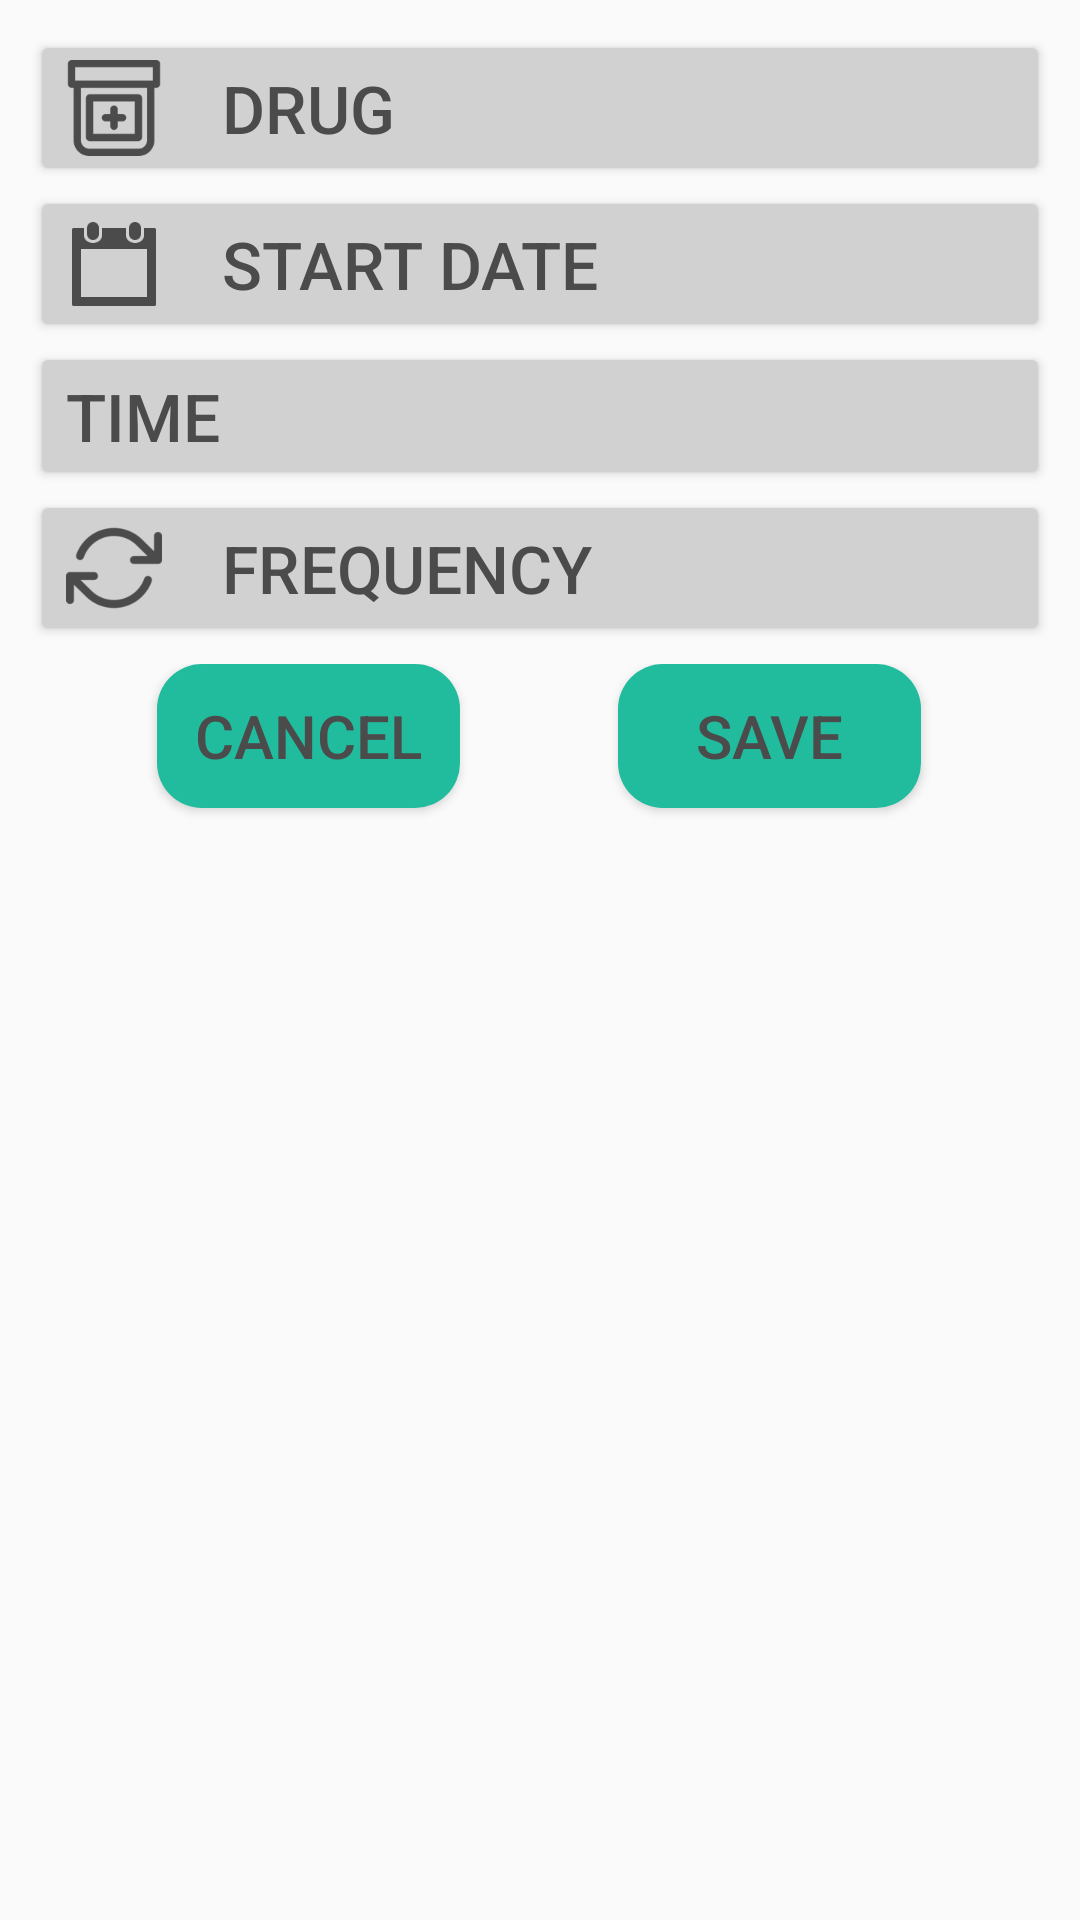

Produce the Android XML layout that renders to this screen, including the resource entries it uses.
<!-- AndroidManifest.xml: application theme AppTheme -->
<!-- res/layout/reminder_attrs_list.xml -->
<?xml version="1.0" encoding="utf-8"?>
<LinearLayout xmlns:android="http://schemas.android.com/apk/res/android"
    xmlns:app="http://schemas.android.com/apk/res-auto"
    android:layout_width="250dp"
    android:layout_height="wrap_content"
    android:backgroundTint="?android:attr/colorBackground"
    android:elevation="20dp"
    android:gravity="center_vertical|center_horizontal"
    android:orientation="vertical"
    app:layout_gravity="center_vertical|center_horizontal">

    <Button
        android:id="@+id/drugButton"
        android:layout_width="match_parent"
        android:layout_height="wrap_content"
        android:layout_gravity="start"
        android:layout_marginLeft="10dp"
        android:layout_marginRight="10dp"
        android:layout_marginTop="10dp"
        android:backgroundTint="@color/colorPrimary"
        android:capitalize="none"
        android:drawableLeft="@drawable/bottle2"
        android:drawablePadding="20dp"
        android:drawableTint="@color/colorPrimaryDark"
        android:elevation="15dp"
        android:foreground="?android:attr/selectableItemBackground"
        android:text="DRUG"
        android:textAlignment="textStart"
        android:textColor="@color/colorPrimaryDark" />

    <Button
        android:id="@+id/dateButton"
        android:layout_width="match_parent"
        android:layout_height="wrap_content"
        android:layout_gravity="start"
        android:layout_marginLeft="10dp"
        android:layout_marginRight="10dp"
        android:backgroundTint="@color/colorPrimary"
        android:drawableLeft="@drawable/calendar"
        android:drawablePadding="20dp"
        android:drawableTint="@color/colorPrimaryDark"
        android:elevation="15dp"
        android:foreground="?android:attr/selectableItemBackground"
        android:text="Start Date"
        android:textAlignment="textStart"
        android:textColor="@color/colorPrimaryDark" />

    <Button
        android:id="@+id/timeButton"
        android:layout_width="match_parent"
        android:layout_height="wrap_content"
        android:layout_gravity="start"
        android:layout_marginLeft="10dp"
        android:layout_marginRight="10dp"
        android:backgroundTint="@color/colorPrimary"
        android:drawableLeft="@drawable/clock"
        android:drawablePadding="20dp"
        android:drawableTint="@color/colorPrimaryDark"
        android:elevation="15dp"
        android:foreground="?android:attr/selectableItemBackground"
        android:text="Time"
        android:textAlignment="textStart"
        android:textColor="@color/colorPrimaryDark" />

    <Button
        android:id="@+id/freqButton"
        android:layout_width="match_parent"
        android:layout_height="wrap_content"
        android:layout_gravity="start"
        android:layout_marginLeft="10dp"
        android:layout_marginRight="10dp"
        android:backgroundTint="@color/colorPrimary"
        android:drawableLeft="@drawable/repeat"
        android:drawablePadding="20dp"
        android:drawableTint="@color/colorPrimaryDark"
        android:elevation="15dp"
        android:foreground="?android:attr/selectableItemBackground"
        android:text="Frequency"
        android:textAlignment="textStart"
        android:textColor="@color/colorPrimaryDark" />

    <LinearLayout
        android:layout_width="match_parent"
        android:layout_height="match_parent"
        android:layout_marginBottom="10dp"
        android:layout_marginTop="6dp"
        android:orientation="horizontal">

        <Space
            android:layout_width="wrap_content"
            android:layout_height="wrap_content"
            android:layout_weight="1" />

        <Button
            android:id="@+id/cancel"
            android:layout_width="wrap_content"
            android:layout_height="wrap_content"
            android:layout_weight="0.25"
            android:background="@layout/rounded_corners"
            android:backgroundTint="@color/colorAccent"
            android:elevation="20dp"
            android:foreground="?android:attr/selectableItemBackground"
            android:text="@android:string/cancel"
            android:textColor="@color/colorPrimaryDark"
            android:textSize="20sp" />

        <Space
            android:layout_width="wrap_content"
            android:layout_height="wrap_content"
            android:layout_weight="1" />

        <Button
            android:id="@+id/save"
            android:layout_width="wrap_content"
            android:layout_height="wrap_content"
            android:layout_weight="0.25"
            android:background="@layout/rounded_corners"
            android:backgroundTint="@color/colorAccent"
            android:elevation="20dp"
            android:foreground="?android:attr/selectableItemBackground"
            android:text="save"
            android:textColor="@color/colorPrimaryDark"
            android:textSize="20sp" />

        <Space
            android:layout_width="wrap_content"
            android:layout_height="wrap_content"
            android:layout_weight="1" />

    </LinearLayout>

</LinearLayout>
<!-- res/layout/rounded_corners.xml (included above) -->
<?xml version="1.0" encoding="UTF-8"?>
<shape xmlns:android="http://schemas.android.com/apk/res/android"
    android:shape="rectangle"
    android:layout_height="wrap_content"
    android:layout_width="wrap_content">

    <solid android:color="@color/colorRoundedCorners" ></solid>
    <corners android:radius="15dp"/>
</shape>
<!-- resources referenced by this layout -->
<resources>
  <color name="colorAccent">#20bc9d</color>
  <color name="colorPrimary">#d1d1d1</color>
  <color name="colorPrimaryDark">#4b4b4b</color>
  <color name="colorRoundedCorners">#606060</color>
  <!-- drawable bottle2: png bitmap (drawable-xxxhdpi, 2216 bytes) -->
  <!-- drawable calendar: png bitmap (drawable-xxxhdpi, 1026 bytes) -->
  <!-- drawable repeat: png bitmap (drawable-xxxhdpi, 3991 bytes) -->
  <style name="AppTheme" parent="Theme.AppCompat.Light.NoActionBar">
          
          <item name="colorPrimary">@color/colorPrimary</item>
          <item name="colorPrimaryDark">@color/colorPrimaryDark</item>
          <item name="colorAccent">@color/colorAccent</item>
          <item name="android:textSize">22sp</item>
          <item name="android:datePickerStyle">@style/MyDatePicker</item>
          <item name="android:timePickerStyle">@style/MyTimePicker</item>
          <item name="android:statusBarColor">?attr/colorPrimary</item>
          <item name="android:navigationBarColor">@color/colorPrimary</item>
  
      </style>
  <style name="MyDatePicker" parent="android:Widget.Material.DatePicker">
          <item name="android:datePickerMode">spinner</item>
      </style>
  <style name="MyTimePicker" parent="android:Widget.Material.TimePicker">
          <item name="android:timePickerMode">spinner</item>
      </style>
</resources>
